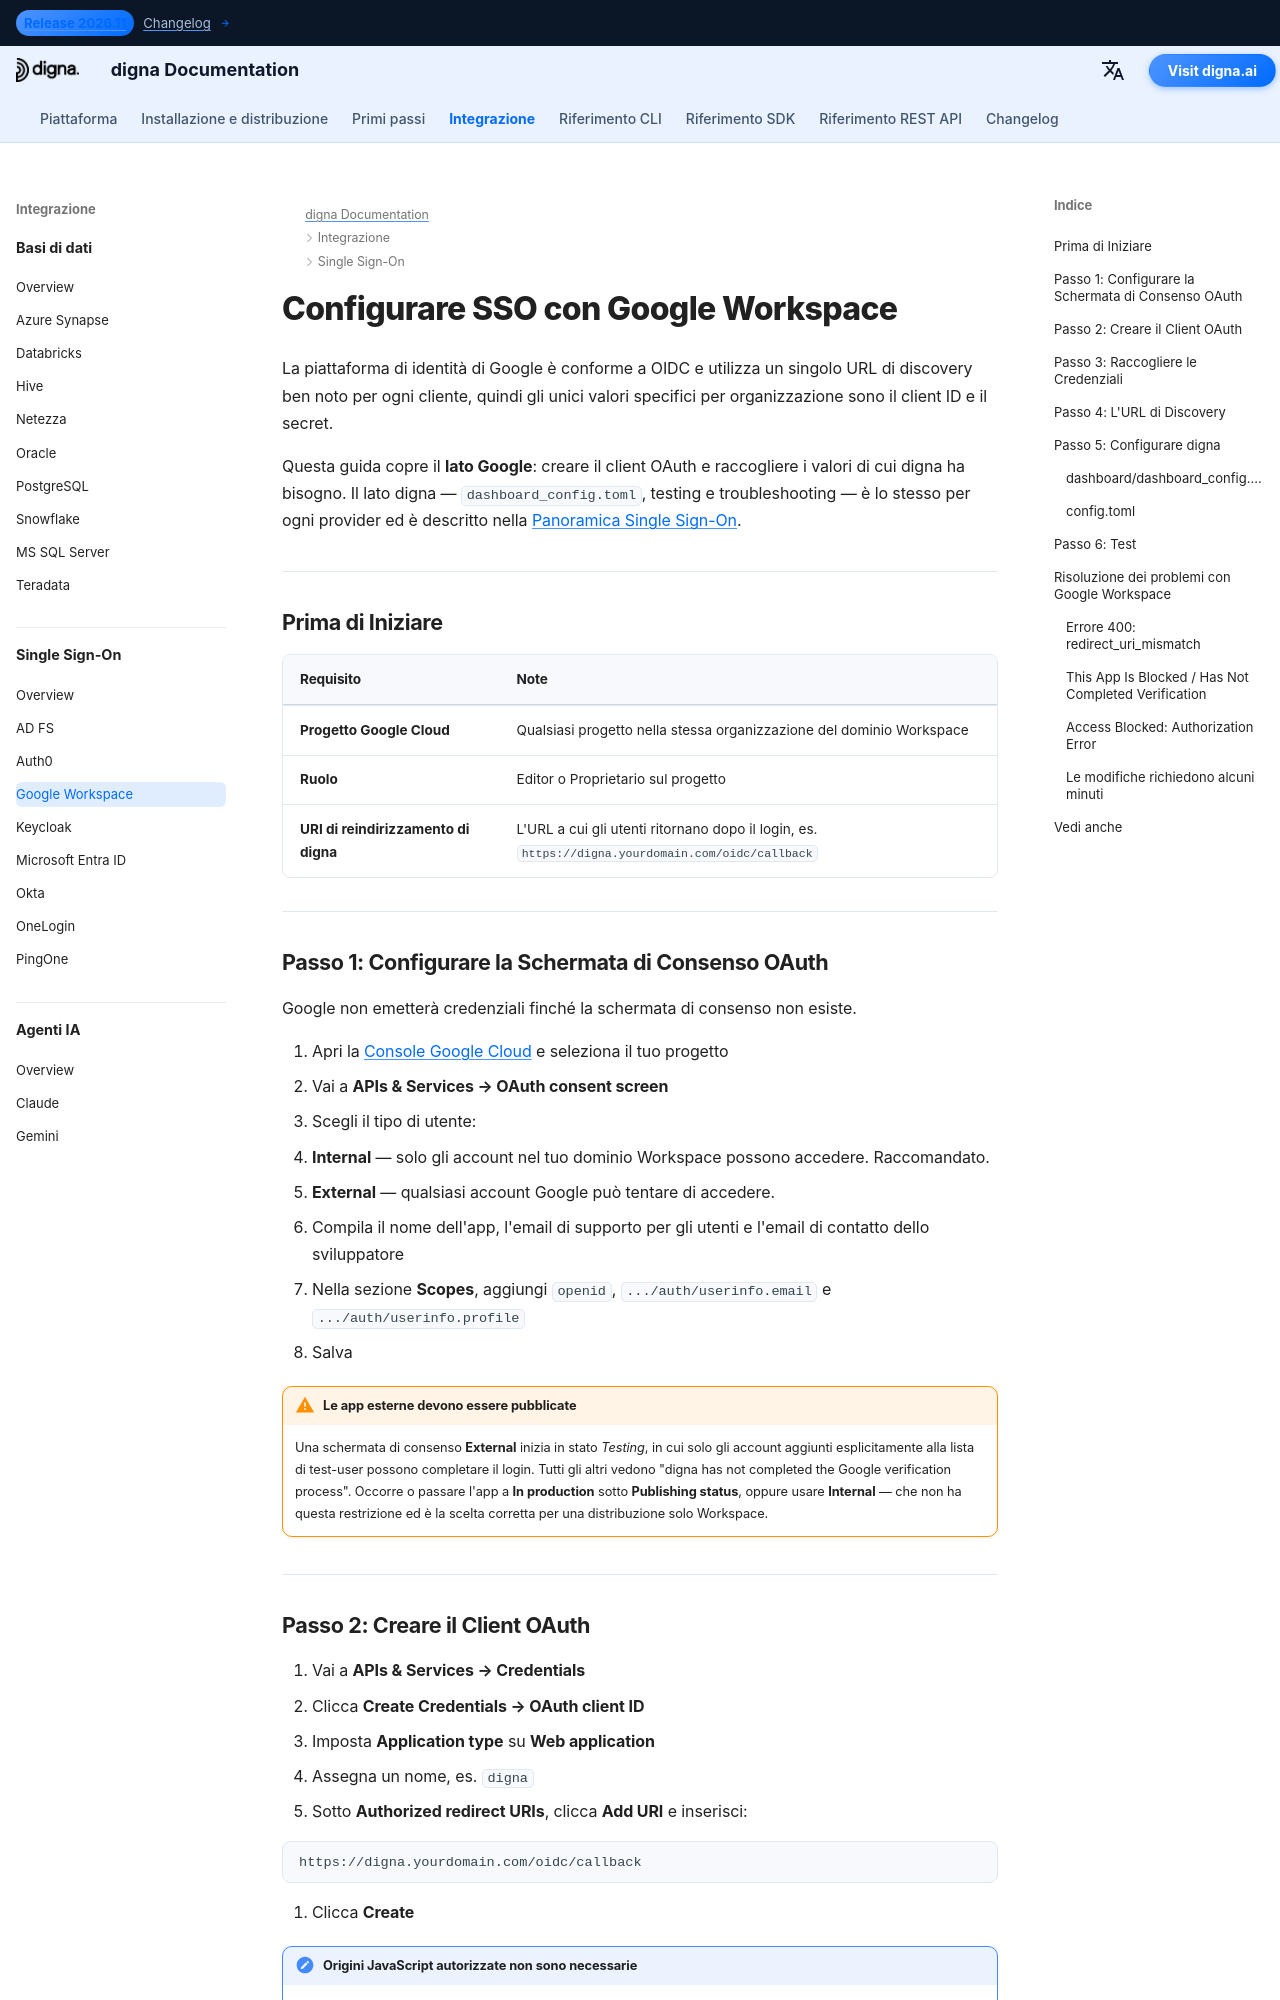

repository: dignaai/digna-docs · page: it/sso/google_workspace_sso_guide/index.html · generator: mkdocs

---
title: Google Workspace SSO – Integrazione Single Sign-On | Documentazione digna
description: Configura Single Sign-On per digna con Google Workspace usando OpenID Connect — schermata di consenso OAuth, client ID OAuth, URI di reindirizzamento autorizzati e la corrispondente configurazione di digna.
image: /assets/logo_square.png
keywords: digna sso, google workspace sso, google oidc, oauth schermata consenso, openid connect, autenticazione aziendale
---

# Configurare SSO con Google Workspace

La piattaforma di identità di Google è conforme a OIDC e utilizza un singolo URL di discovery ben noto per ogni cliente, quindi gli unici valori specifici per organizzazione sono il client ID e il secret.

Questa guida copre il **lato Google**: creare il client OAuth e raccogliere i valori di cui digna ha bisogno. Il lato digna — `dashboard_config.toml`, testing e troubleshooting — è lo stesso per ogni provider ed è descritto nella [Panoramica Single Sign-On](overview.md).

---

## Prima di Iniziare

| Requisito | Note |
|---|---|
| **Progetto Google Cloud** | Qualsiasi progetto nella stessa organizzazione del dominio Workspace |
| **Ruolo** | Editor o Proprietario sul progetto |
| **URI di reindirizzamento di digna** | L'URL a cui gli utenti ritornano dopo il login, es. `https://digna.yourdomain.com/oidc/callback` |

---

## Passo 1: Configurare la Schermata di Consenso OAuth

Google non emetterà credenziali finché la schermata di consenso non esiste.

1. Apri la [Console Google Cloud](https://console.cloud.google.com) e seleziona il tuo progetto
2. Vai a **APIs & Services → OAuth consent screen**
3. Scegli il tipo di utente:
   - **Internal** — solo gli account nel tuo dominio Workspace possono accedere. Raccomandato.
   - **External** — qualsiasi account Google può tentare di accedere.
4. Compila il nome dell'app, l'email di supporto per gli utenti e l'email di contatto dello sviluppatore
5. Nella sezione **Scopes**, aggiungi `openid`, `.../auth/userinfo.email` e `.../auth/userinfo.profile`
6. Salva

!!! warning "Le app esterne devono essere pubblicate"

    Una schermata di consenso **External** inizia in stato *Testing*, in cui solo gli account aggiunti esplicitamente alla lista di test-user possono completare il login. Tutti gli altri vedono "digna has not completed the Google verification process". Occorre o passare l'app a **In production** sotto **Publishing status**, oppure usare **Internal** — che non ha questa restrizione ed è la scelta corretta per una distribuzione solo Workspace.

---
